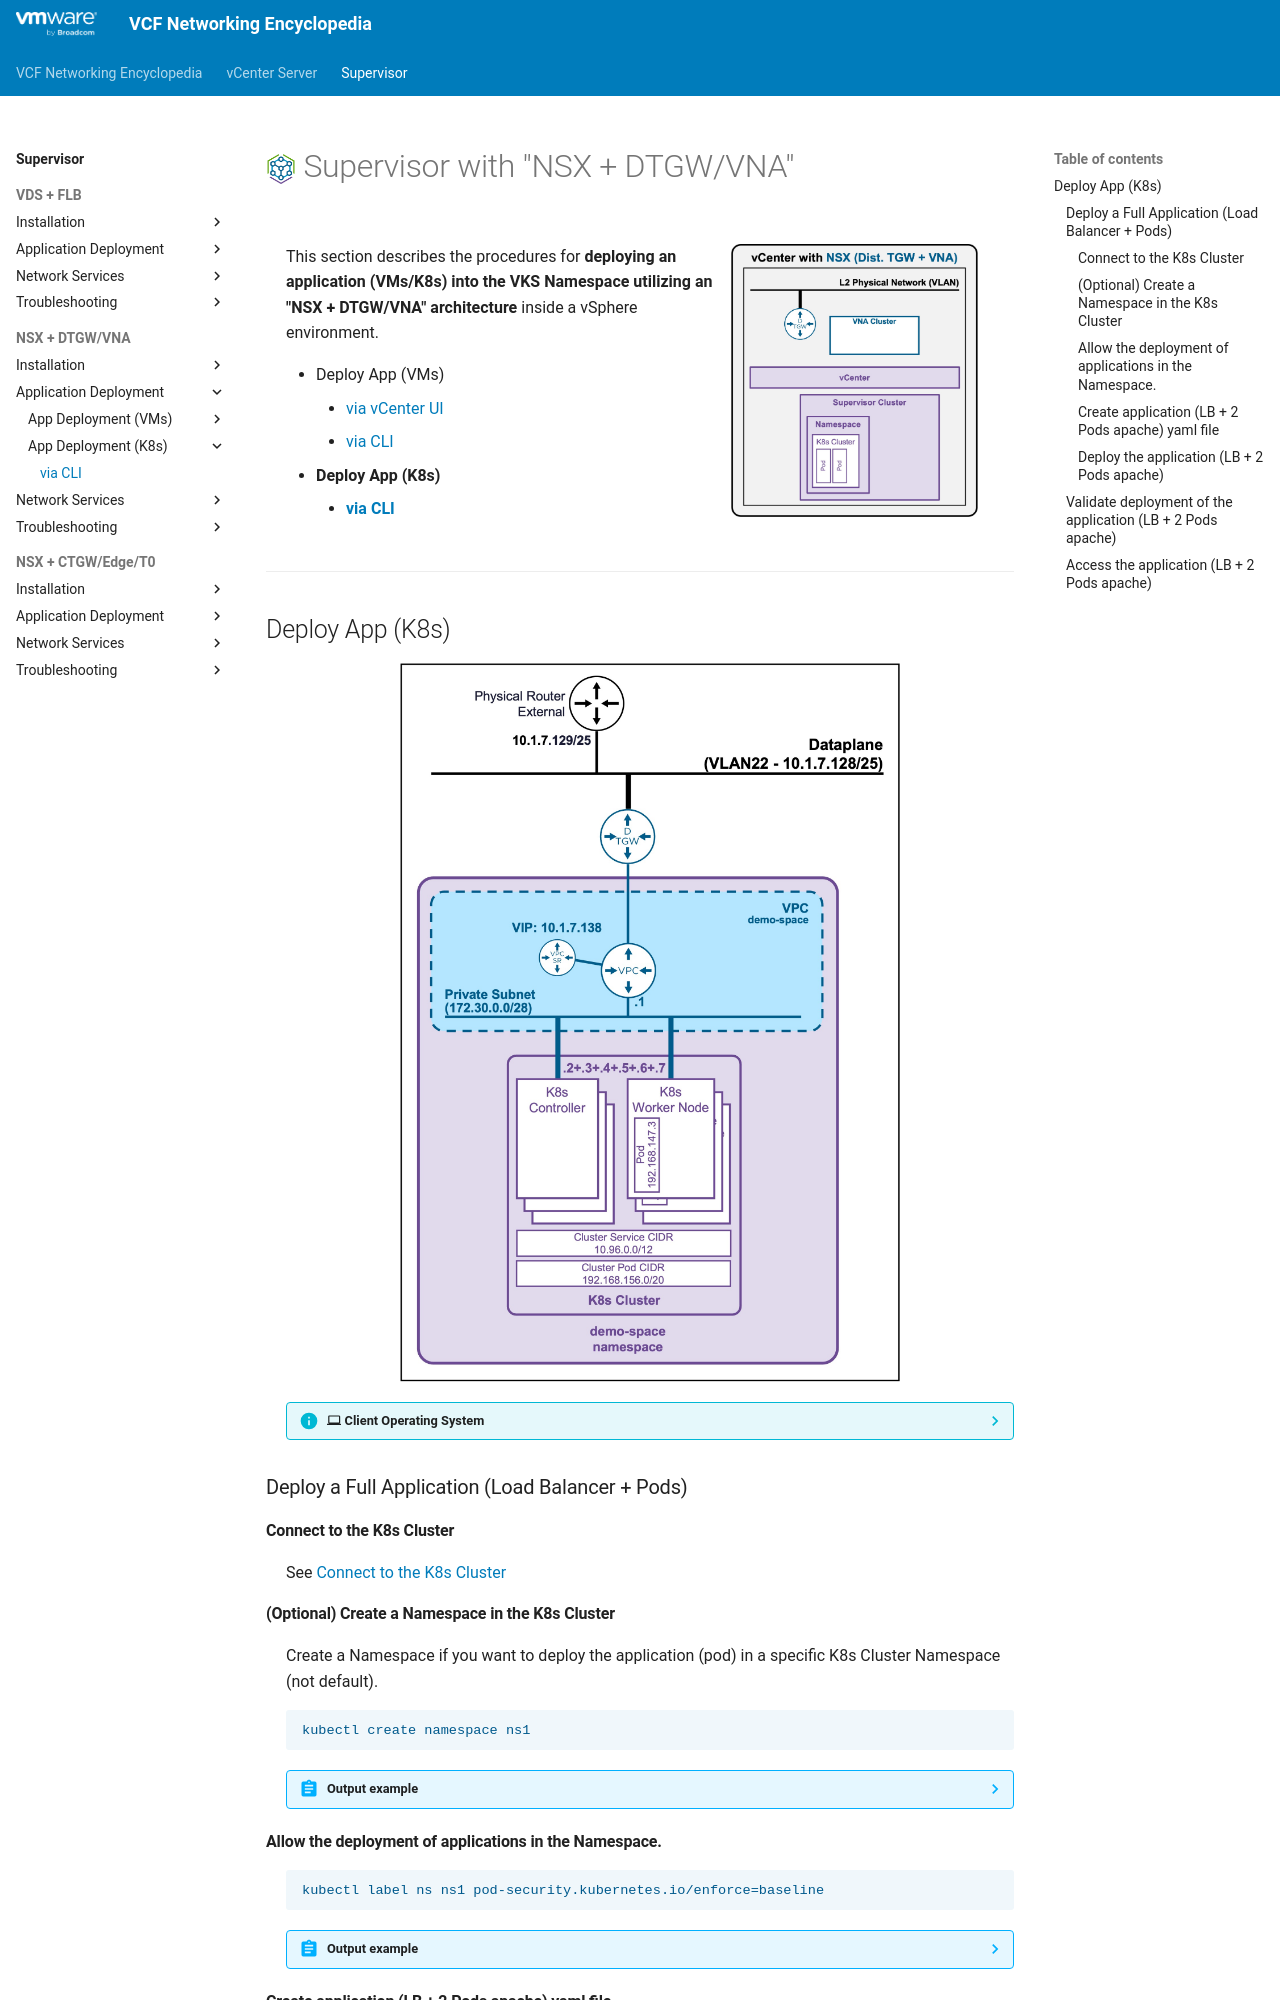

repository: vmware/vcf-networking-encyclopedia · page: supervisor/2g1-deployment-pods/index.html · generator: mkdocs

<h1>
  <img src="../../assets/VKS.png" style="height:30px; vertical-align:middle;"> Supervisor with "NSX + DTGW/VNA"
</h1>

<div class="grid" markdown style="grid-template-columns: 60% 40%">

<div markdown>

This section describes the procedures for **deploying an application (VMs/K8s) into the VKS Namespace utilizing an "NSX + DTGW/VNA" architecture** inside a vSphere environment.

* Deploy App (VMs)
    * [via vCenter UI](2f1-deployment-vms.md)
    * [via CLI](2f2-deployment-vms.md)
* **Deploy App (K8s)**
    * [**via CLI**](#deployment_pods)
</div>

<div markdown>
<img src="../images/2g1-0-k8s.jpg" style="width: 85% !important; max-width: 250px;" alt="VDS Architecture">
</div>
</div>

---

## Deploy App (K8s) {: #deployment_pods }

<img src="../images/2g1-1-Topology.jpg" style="display: block; margin: 0 auto; width: 85% !important; max-width: 500px;" alt="Topology">

??? info ":material-laptop: Client Operating System"
    While the command outputs below are captured from a **Windows client**, the `vcf` and `kubectl` CLI tools operate identically across **Linux** and **macOS** environments.

### Deploy a Full Application (Load Balancer + Pods)

#### Connect to the K8s Cluster  
See [Connect to the K8s Cluster](2e3-access-k8s.md#access_k8s)

#### (Optional) Create a Namespace in the K8s Cluster  
Create a Namespace if you want to deploy the application (pod) in a specific K8s Cluster Namespace (not default).  
```text
kubectl create namespace ns1
```  

??? abstract "Output example"
    <pre><code>PS C:\Users\Administrator\Documents> <b>kubectl create namespace ns1</b>
    namespace/ns1 created
    </code></pre>
#### Allow the deployment of applications in the Namespace.  
```text
kubectl label ns ns1 pod-security.kubernetes.io/enforce=baseline
```  

??? abstract "Output example"
    <pre><code>PS C:\Users\Administrator\Documents> <b>kubectl label ns ns1 pod-security.kubernetes.io/enforce=baseline</b>
    namespace/ns1 labeled
    </code></pre>

#### Create application (LB + 2 Pods apache) yaml file  
Create file "apache-k8s.yaml"

??? info "apache-k8s.yaml file"
    ```text
    apiVersion: v1
    kind: Service
    metadata:
      name: apache-vip-service
      namespace: ns1
    spec:
      type: LoadBalancer
      ports:
        - port: 80
          targetPort: 8080
          protocol: TCP
      selector:
        app: apache-web
    ---
    apiVersion: apps/v1
    kind: Deployment
    metadata:
      name: apache-deployment
      namespace: ns1
    spec:
      replicas: 2
      selector:
        matchLabels:
          app: apache-web
      template:
        metadata:
          labels:
            app: apache-web
        spec:
          containers:
            - name: apache
              image: public.ecr.aws/docker/library/httpd:2.4
              ports:
                - containerPort: 8080
                  protocol: TCP
              # Intercept startup to write the file, THEN start Apache
              command: ["/bin/sh", "-c"]
              args: 
                - 'sed -i "s/Listen 80/Listen 8080/g" /usr/local/apache2/conf/httpd.conf && echo "<h1>It works - Pod: $HOSTNAME</h1>" > /usr/local/apache2/htdocs/index.html && httpd-foreground'
    ```
